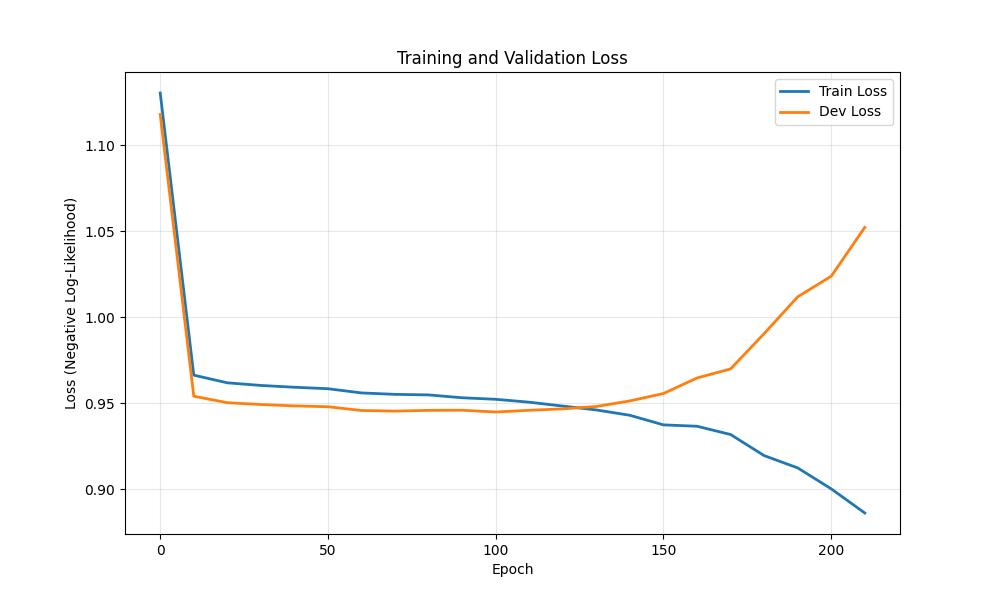

The table this chart was drawn from, first rows:
epoch, train_loss, dev_loss
0, 1.13, 1.118
10, 0.9664, 0.9541
20, 0.9619, 0.9504
30, 0.9604, 0.9493
40, 0.9593, 0.9485
50, 0.9585, 0.948
60, 0.9561, 0.9458
70, 0.9552, 0.9455
80, 0.9549, 0.9459
90, 0.9532, 0.946
100, 0.9524, 0.945
110, 0.9507, 0.946
120, 0.9484, 0.9468
130, 0.9462, 0.9482
140, 0.9431, 0.9514
150, 0.9375, 0.9557
160, 0.9367, 0.9648
170, 0.9319, 0.97
180, 0.9196, 0.9905
190, 0.9125, 1.012
200, 0.9003, 1.024
210, 0.8863, 1.052
